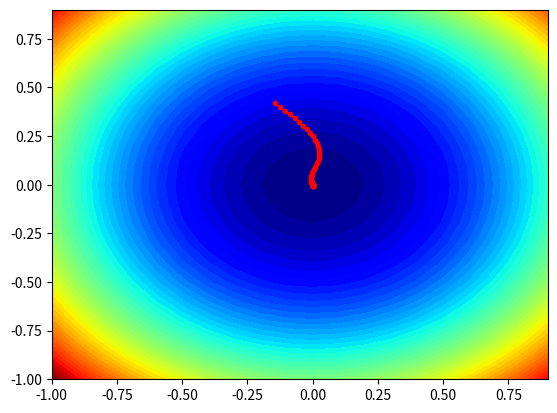

The script that saved this image:
# 3d plot of the test function
from numpy import arange
from numpy import meshgrid
from numpy.random import rand,seed
from math import sqrt
from matplotlib import pyplot
from mpl_toolkits.mplot3d import Axes3D

# contour plot of the test function
from numpy import asarray

# objective function
def objective(x, y):
    return x ** 2.0 + y ** 2.0

# derivative of objective function
def derivative(x, y):
 return asarray([x * 2.0, y * 2.0])


def surface_plot():
    # define range for input
    r_min, r_max = -1.0, 1.0

    # sample input range uniformly at 0.1 increments
    xaxis = arange(r_min, r_max, 0.1)
    yaxis = arange(r_min, r_max, 0.1)

    # create a mesh from the axis
    x, y = meshgrid(xaxis, yaxis)

    # compute targets
    results = objective(x, y)

    # create a surface plot with the jet color scheme
    figure = pyplot.figure()
    axis = figure.add_subplot(projection = '3d')
    axis.plot_surface(x, y, results, cmap='jet')

    # show the plot
    pyplot.show()


def contour_plot():
    # define range for input
    bounds = asarray([[-1.0, 1.0], [-1.0, 1.0]])
    # sample input range uniformly at 0.1 increments
    xaxis = arange(bounds[0, 0], bounds[0, 1], 0.1)
    yaxis = arange(bounds[1, 0], bounds[1, 1], 0.1)
    # create a mesh from the axis
    x, y = meshgrid(xaxis, yaxis)
    # compute targets
    results = objective(x, y)
    # create a filled contour plot with 50 levels and jet color scheme
    pyplot.contourf(x, y, results, levels=50, cmap='jet')
    # show the plot
    pyplot.show()


# gradient descent algorithm with adam
def adam(objective, derivative, bounds, n_iter, alpha, beta1, beta2, eps=1e-8):
    solutions = list()
    # generate an initial point
    x = bounds[:, 0] + rand(len(bounds)) * (bounds[:, 1] - bounds[:, 0])
    score = objective(x[0], x[1])
    # initialize first and second moments
    m = [0.0 for _ in range(bounds.shape[0])]
    v = [0.0 for _ in range(bounds.shape[0])]
    # run the gradient descent updates
    for t in range(n_iter):
        # calculate gradient g(t)
        g = derivative(x[0], x[1])
        # build a solution one variable at a time
        for i in range(x.shape[0]):
            # m(t) = beta1 * m(t-1) + (1 - beta1) * g(t)
            m[i] = beta1 * m[i] + (1.0 - beta1) * g[i]
            # v(t) = beta2 * v(t-1) + (1 - beta2) * g(t)^2
            v[i] = beta2 * v[i] + (1.0 - beta2) * g[i]**2
            # mhat(t) = m(t) / (1 - beta1(t))
            mhat = m[i] / (1.0 - beta1**(t+1))
            # vhat(t) = v(t) / (1 - beta2(t))
            vhat = v[i] / (1.0 - beta2**(t+1))
            # x(t) = x(t-1) - alpha * mhat(t) / (sqrt(vhat(t)) + eps)
            x[i] = x[i] - alpha * mhat / (sqrt(vhat) + eps)

        # evaluate candidate point
        score = objective(x[0], x[1])
        # keep track of solutions
        solutions.append(x.copy())
        # report progress
        print('>%s/%s f(%s) = %.5f' % (str(t).zfill(2), str(n_iter), x, score))

    return solutions


# seed the pseudo random number generator
seed(1)
# define range for input
bounds = asarray([[-1.0, 1.0], [-1.0, 1.0]])

# n_iter 和 alpha 具有关系：n_iter * alpha > 1
# 若刚好等于1，结果接近0但可能不为0；
# 若小于1，越小结果离0越远，图像上曲线未到达中心零点处；
# 若大于1，结果为0之后迭代不会提前终止，图像上曲线抵达了中心零点处；

# define the total iterations
n_iter = 60
# steps size
alpha = 0.02
# factor for average gradient
beta1 = 0.8
# factor for average squared gradient
beta2 = 0.999
# perform the gradient descent search with adam
solutions = adam(objective, derivative, bounds, n_iter, alpha, beta1, beta2)

# sample input range uniformly at 0.1 increments
xaxis = arange(bounds[0,0], bounds[0,1], 0.1)
yaxis = arange(bounds[1,0], bounds[1,1], 0.1)
# create a mesh from the axis
x, y = meshgrid(xaxis, yaxis)
# compute targets
results = objective(x, y)
# create a filled contour plot with 50 levels and jet color scheme
pyplot.contourf(x, y, results, levels=50, cmap='jet')

# plot the sample as black circles
solutions = asarray(solutions)
pyplot.plot(solutions[:, 0], solutions[:, 1], '.-', color='r')

# show the plot
pyplot.show()

